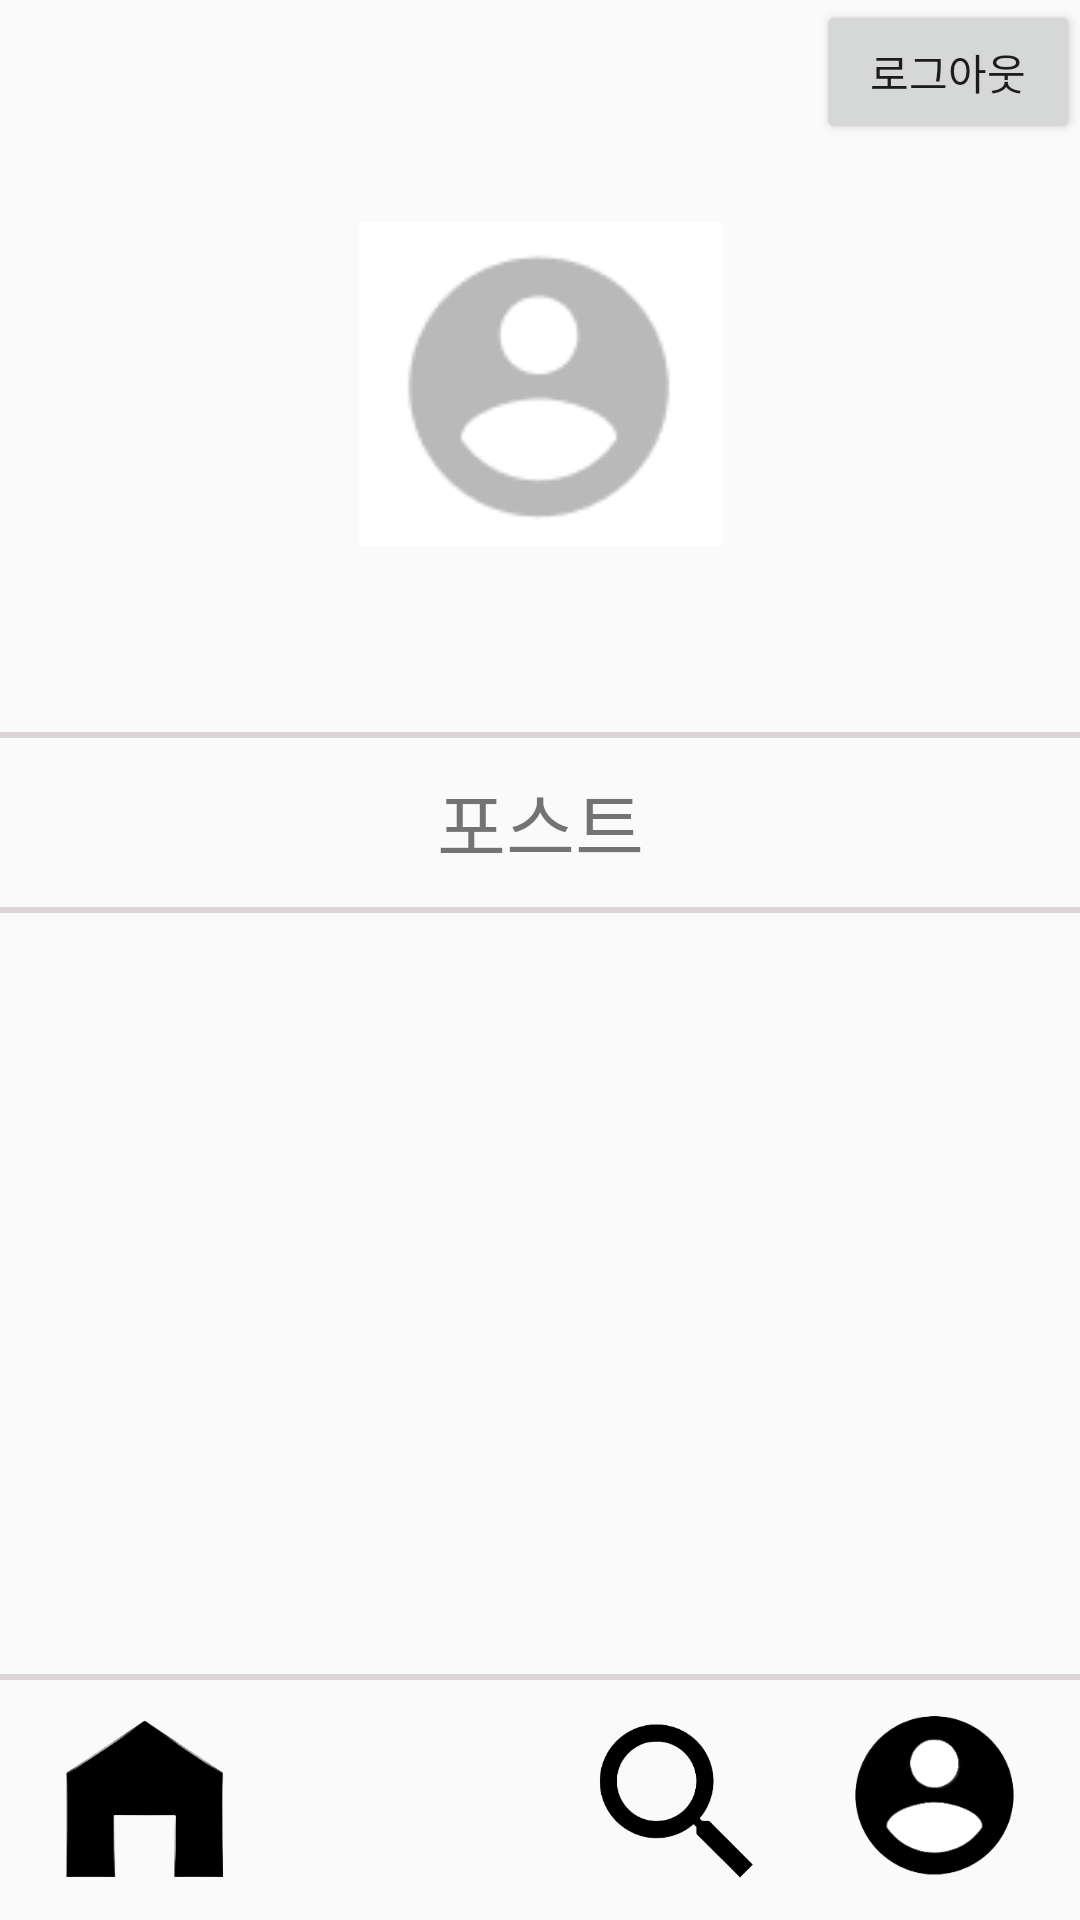

Layout XML and referenced resources for this Android screen:
<!-- AndroidManifest.xml: application theme Theme.Capstone_Writers -->
<!-- res/layout/activity_my_page.xml -->
<?xml version="1.0" encoding="utf-8"?>
<androidx.constraintlayout.widget.ConstraintLayout xmlns:android="http://schemas.android.com/apk/res/android"
    xmlns:app="http://schemas.android.com/apk/res-auto"
    xmlns:tools="http://schemas.android.com/tools"
    android:layout_width="match_parent"
    android:layout_height="match_parent"
    tools:context=".Activity.MyPageActivity">

    <Button
        android:id="@+id/LogoutBtn"
        android:layout_width="wrap_content"
        android:layout_height="wrap_content"
        android:text="@string/logout"
        app:layout_constraintEnd_toEndOf="parent"
        app:layout_constraintTop_toTopOf="parent" />

    <ImageView
        android:id="@+id/imageView5"
        android:layout_width="121dp"
        android:layout_height="112dp"
        android:layout_marginTop="72dp"
        android:layout_weight="1"
        app:layout_constraintEnd_toEndOf="parent"
        app:layout_constraintStart_toStartOf="parent"
        app:layout_constraintTop_toTopOf="parent"
        app:srcCompat="@drawable/profile_image" />

    <TextView
        android:id="@+id/NicknameText"
        android:layout_width="wrap_content"
        android:layout_height="50dp"
        android:textAlignment="center"
        android:textSize="30sp"
        app:layout_constraintEnd_toEndOf="parent"
        app:layout_constraintStart_toStartOf="parent"
        app:layout_constraintTop_toBottomOf="@+id/imageView5" />

    <View
        android:id="@+id/view"
        android:layout_width="match_parent"
        android:layout_height="2dp"
        android:layout_marginTop="10dp"
        android:background="#DBD5D5"
        app:layout_constraintTop_toBottomOf="@+id/NicknameText"
        tools:layout_editor_absoluteX="0dp" />

    <androidx.constraintlayout.widget.ConstraintLayout
        android:id="@+id/constraintLayout"
        android:layout_width="match_parent"
        android:layout_height="wrap_content"
        app:layout_constraintEnd_toEndOf="parent"
        app:layout_constraintStart_toStartOf="parent"
        app:layout_constraintTop_toBottomOf="@+id/view">

        <TextView
            android:id="@+id/textView5"
            android:layout_width="93dp"
            android:layout_height="wrap_content"
            android:padding="10dp"
            android:text="@string/post"
            android:textAlignment="center"
            android:textSize="25sp"
            app:layout_constraintBottom_toBottomOf="parent"
            app:layout_constraintEnd_toEndOf="parent"
            app:layout_constraintStart_toStartOf="parent"
            app:layout_constraintTop_toTopOf="parent" />

    </androidx.constraintlayout.widget.ConstraintLayout>

    <View
        android:id="@+id/view2"
        android:layout_width="match_parent"
        android:layout_height="2dp"
        android:background="#DBD5D5"
        app:layout_constraintEnd_toEndOf="parent"
        app:layout_constraintHorizontal_bias="0.0"
        app:layout_constraintStart_toStartOf="parent"
        app:layout_constraintTop_toBottomOf="@+id/constraintLayout" />

    <ListView
        android:id="@+id/PostList"
        android:layout_width="match_parent"
        android:layout_height="0dp"
        app:layout_constraintBottom_toTopOf="@+id/view3"
        app:layout_constraintTop_toBottomOf="@+id/view2"
        tools:layout_editor_absoluteX="0dp" />

    <View
        android:id="@+id/view3"
        android:layout_width="match_parent"
        android:layout_height="2dp"
        android:background="#DBD5D5"
        app:layout_constraintBottom_toTopOf="@+id/NavigateLayout" />

    <androidx.constraintlayout.widget.ConstraintLayout
        android:id="@+id/NavigateLayout"
        android:layout_width="match_parent"
        android:layout_height="wrap_content"
        app:layout_constraintBottom_toBottomOf="parent"
        app:layout_constraintEnd_toEndOf="parent"
        app:layout_constraintStart_toStartOf="parent">

        <ImageView
            android:id="@+id/HomeBtn"
            android:layout_width="80dp"
            android:layout_height="80dp"
            android:background="@android:color/transparent"
            android:padding="10dp"
            android:src="@drawable/home_image"
            app:layout_constraintBottom_toBottomOf="parent"
            app:layout_constraintEnd_toStartOf="@+id/WriteBtn"
            app:layout_constraintStart_toStartOf="parent"
            app:layout_constraintTop_toTopOf="parent" />

        <ImageView
            android:id="@+id/WriteBtn"
            android:layout_width="80dp"
            android:layout_height="80dp"
            android:background="@android:color/transparent"
            android:padding="13dp"
            android:src="@drawable/write_image"
            app:layout_constraintBottom_toBottomOf="parent"
            app:layout_constraintEnd_toStartOf="@+id/SearchBtn"
            app:layout_constraintStart_toEndOf="@+id/HomeBtn"
            app:layout_constraintTop_toTopOf="parent"/>

        <ImageView
            android:id="@+id/SearchBtn"
            android:layout_width="80dp"
            android:layout_height="80dp"
            android:background="@android:color/transparent"
            android:padding="10dp"
            android:src="@drawable/search_image"
            app:layout_constraintBottom_toBottomOf="parent"
            app:layout_constraintEnd_toStartOf="@+id/MyPageBtn"
            app:layout_constraintStart_toEndOf="@+id/WriteBtn"
            app:layout_constraintTop_toTopOf="parent"
            android:contentDescription="검색" />

        <ImageView
            android:id="@+id/MyPageBtn"
            android:layout_width="80dp"
            android:layout_height="80dp"
            android:background="@android:color/transparent"
            android:src="@drawable/mypage_image"
            app:layout_constraintBottom_toBottomOf="parent"
            app:layout_constraintEnd_toEndOf="parent"
            app:layout_constraintStart_toEndOf="@+id/SearchBtn"
            app:layout_constraintTop_toTopOf="parent" />

    </androidx.constraintlayout.widget.ConstraintLayout>

</androidx.constraintlayout.widget.ConstraintLayout>
<!-- resources referenced by this layout -->
<resources>
  <!-- drawable home_image: png bitmap (drawable, 10950 bytes) -->
  <!-- drawable mypage_image: png bitmap (drawable, 14591 bytes) -->
  <!-- drawable profile_image: png bitmap (drawable, 1616 bytes) -->
  <!-- drawable search_image: png bitmap (drawable, 13627 bytes) -->
  <string name="logout">로그아웃</string>
  <string name="post">포스트</string>
  <style name="Theme.Capstone_Writers" parent="Theme.AppCompat.Light">
          
          <item name="colorPrimary">@color/purple_500</item>
          <item name="colorPrimaryVariant">@color/purple_700</item>
          <item name="colorOnPrimary">@color/white</item>
          
          <item name="colorSecondary">@color/teal_200</item>
          <item name="colorSecondaryVariant">@color/teal_700</item>
          <item name="colorOnSecondary">@color/black</item>
          
          <item name="android:statusBarColor">@color/cap_blue</item>
          
          <item name="windowNoTitle">true</item>
      </style>
  <color name="purple_500">#FF6200EE</color>
  <color name="purple_700">#FF3700B3</color>
  <color name="white">#FFFFFFFF</color>
  <color name="teal_200">#FF03DAC5</color>
  <color name="teal_700">#FF018786</color>
  <color name="black">#FF000000</color>
  <color name="cap_blue">#2E7EF6</color>
</resources>
